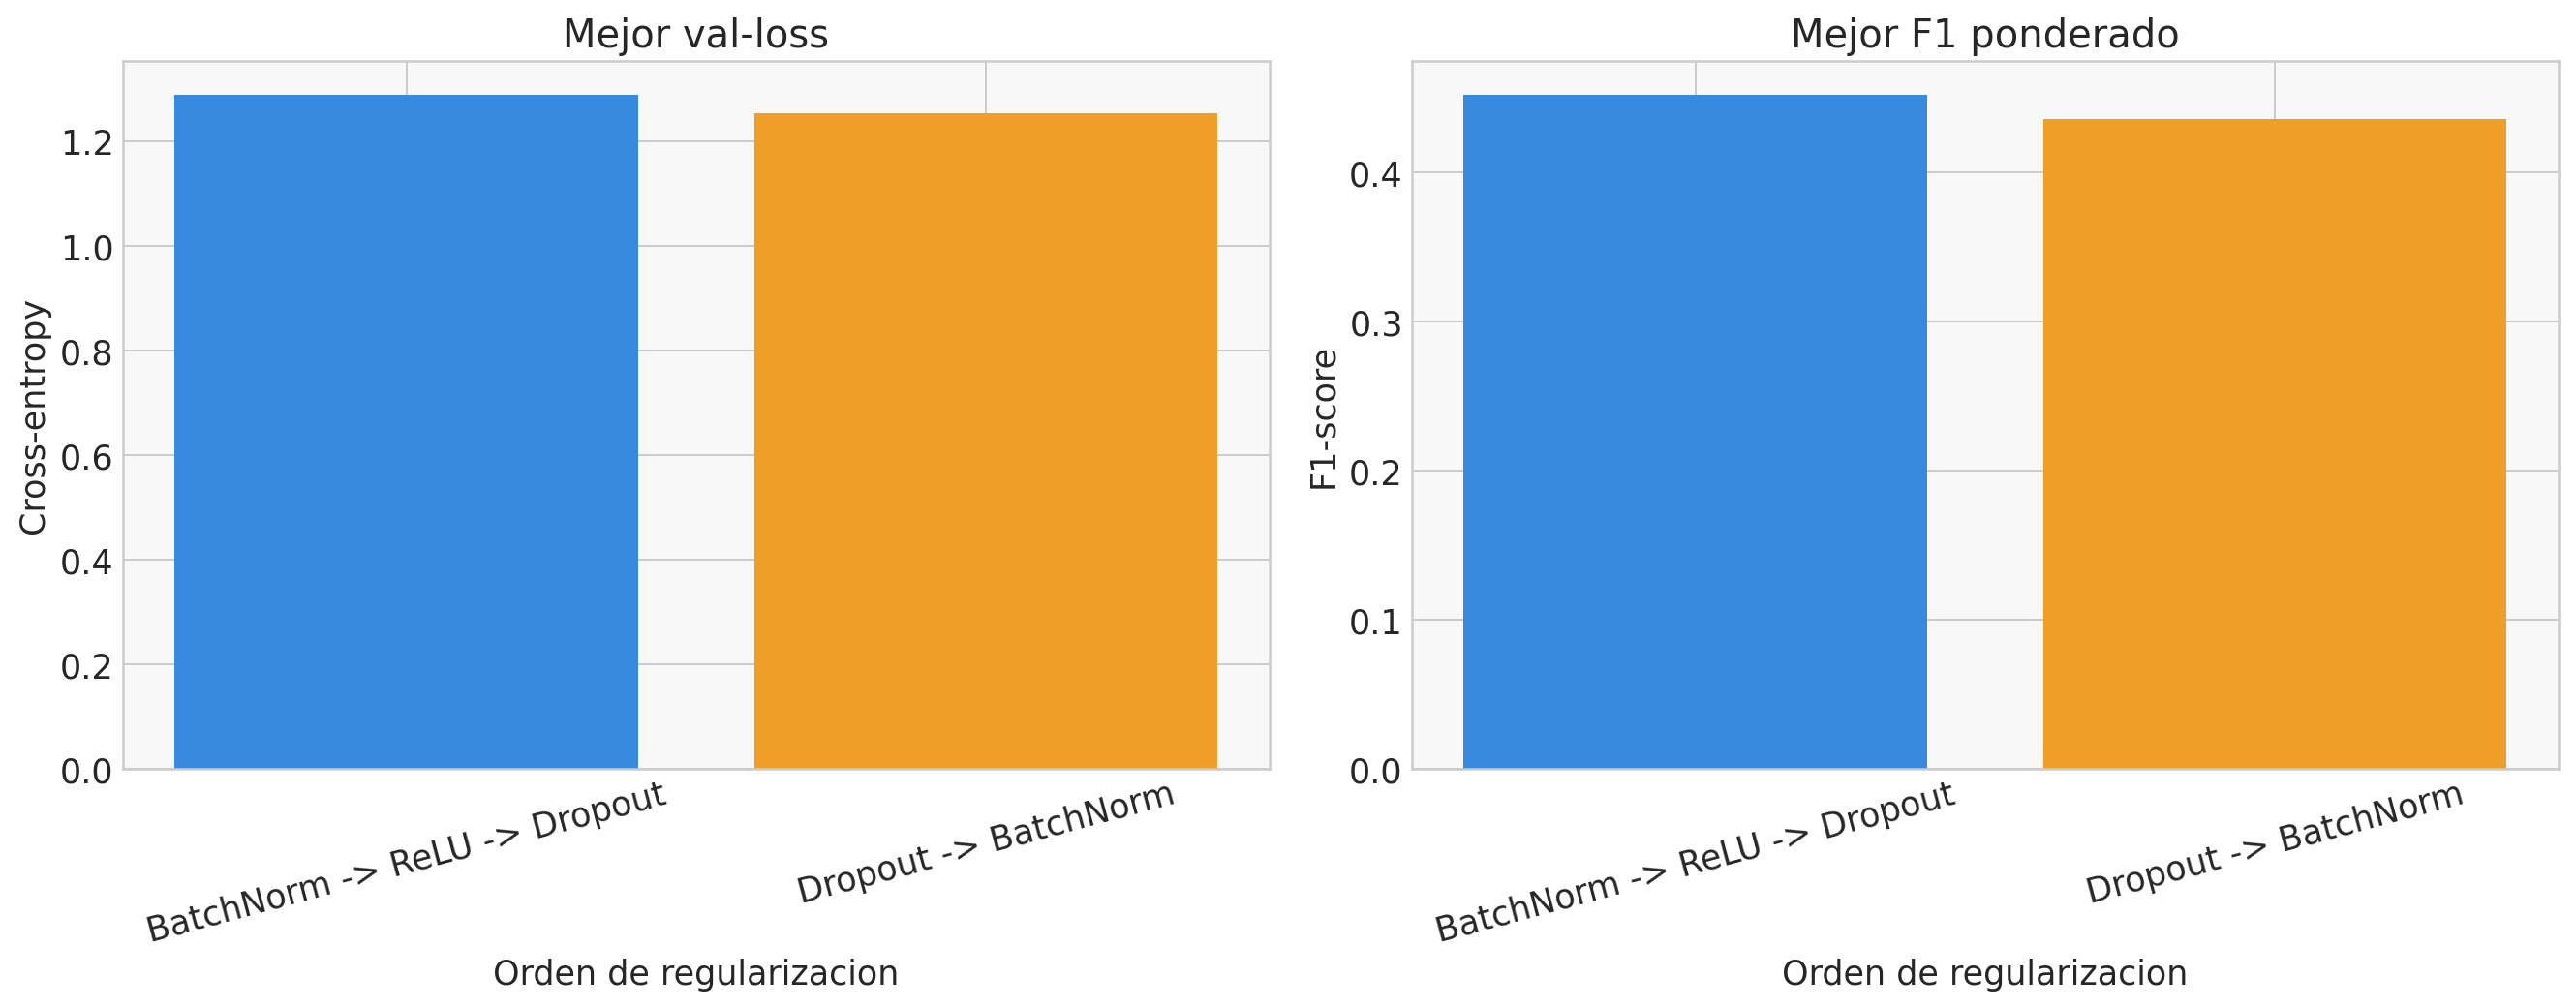

The table this chart was drawn from, first rows:
variant, epochs, best_val_loss, best_val_accuracy, best_val_f1_weighted, elapsed_seconds
BatchNorm -> ReLU -> Dropout, 69, 1.288, 0.4503, 0.4519, 
Dropout -> BatchNorm, 41, 1.254, 0.4634, 0.4359, 9.103
